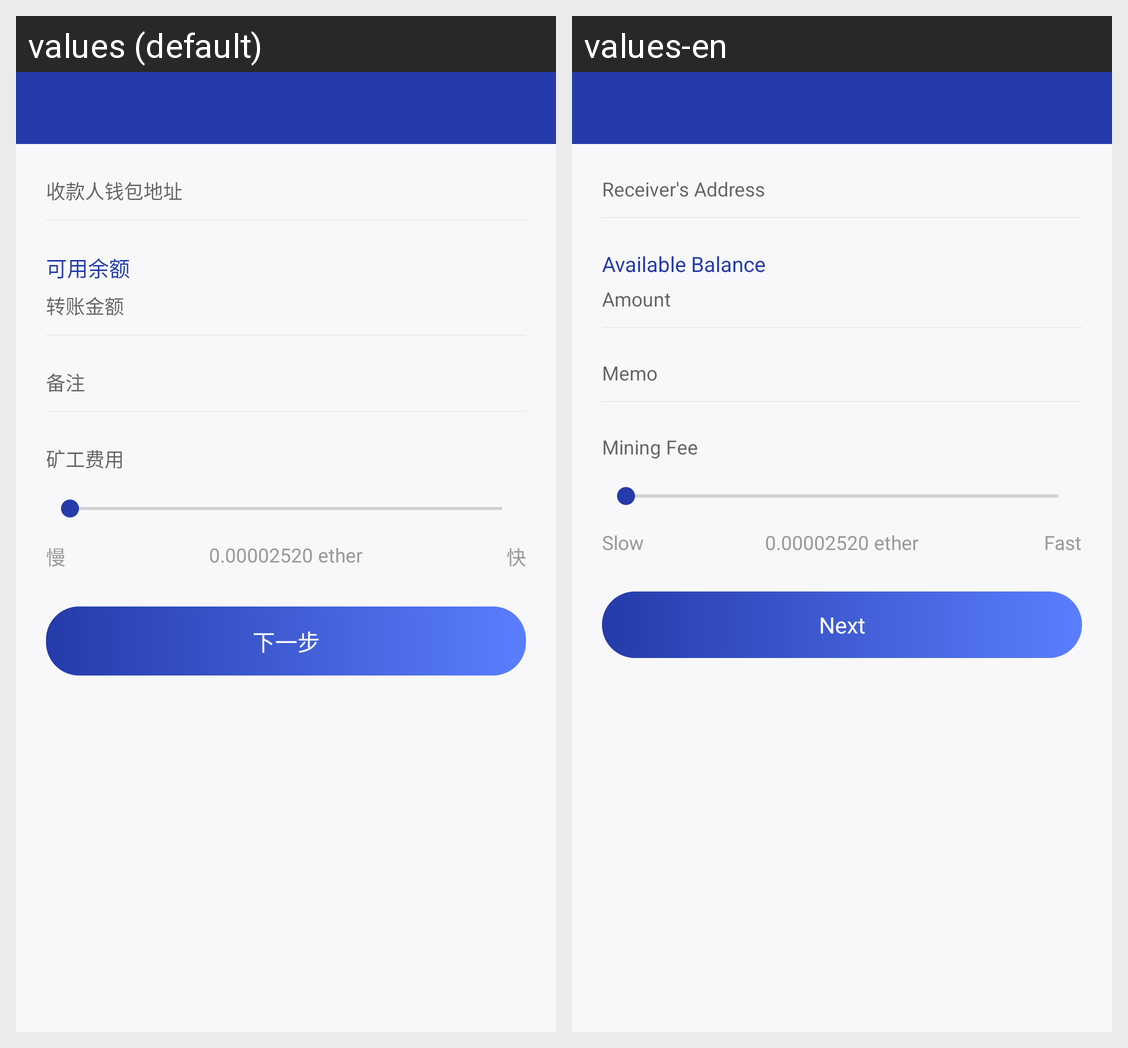

The same Android screen rendered under two of its app's locales, left to right. List the strings drawn on it with the default value and each locale's translation.
Android screen res/layout/activity_etc_transfer.xml rendered under 2 locales, left to right: values (default), values-en. Device: Nexus 5 (rendered at 1080×1920; each locale shown at half size, 540×960, under a caption strip naming it); theme AppTheme.NoActionBar.
Strings drawn on this screen, with the default value and each locale's value (text and hints the layout hard-codes, and strings that could not be matched under every locale, appear in the picture but are not listed):

etc_transfer_address
  values: 收款人钱包地址
  values-en: Receiver′s Address

available_balance
  values: 可用余额
  values-en: Available Balance

etc_transfer_money
  values: 转账金额
  values-en: Amount

etc_transfer_remark
  values: 备注
  values-en: Memo

etc_transfer_gas_cost
  values: 矿工费用
  values-en: Mining Fee

etc_transfer_gas_slow
  values: 慢
  values-en: Slow

etc_transfer_gas_quick
  values: 快
  values-en: Fast

etc_transfer_next
  values: 下一步
  values-en: Next
